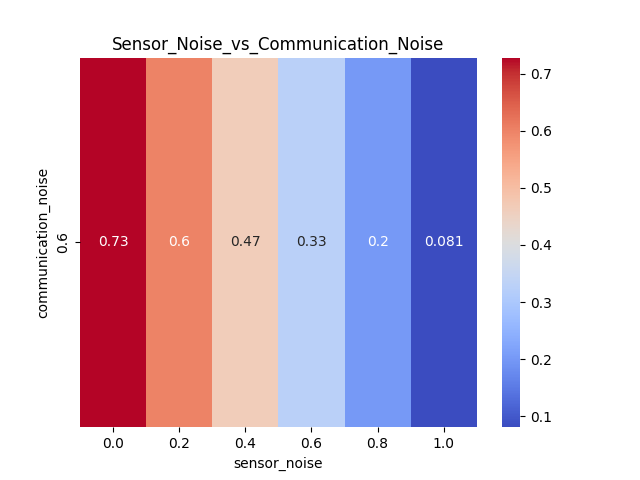

Source data for this figure (header and first rows):
communication_noise, 0.0, 0.2, 0.4, 0.6, 0.8, 1.0
0.6, 0.7283, 0.5998, 0.4652, 0.3266, 0.1998, 0.08064
